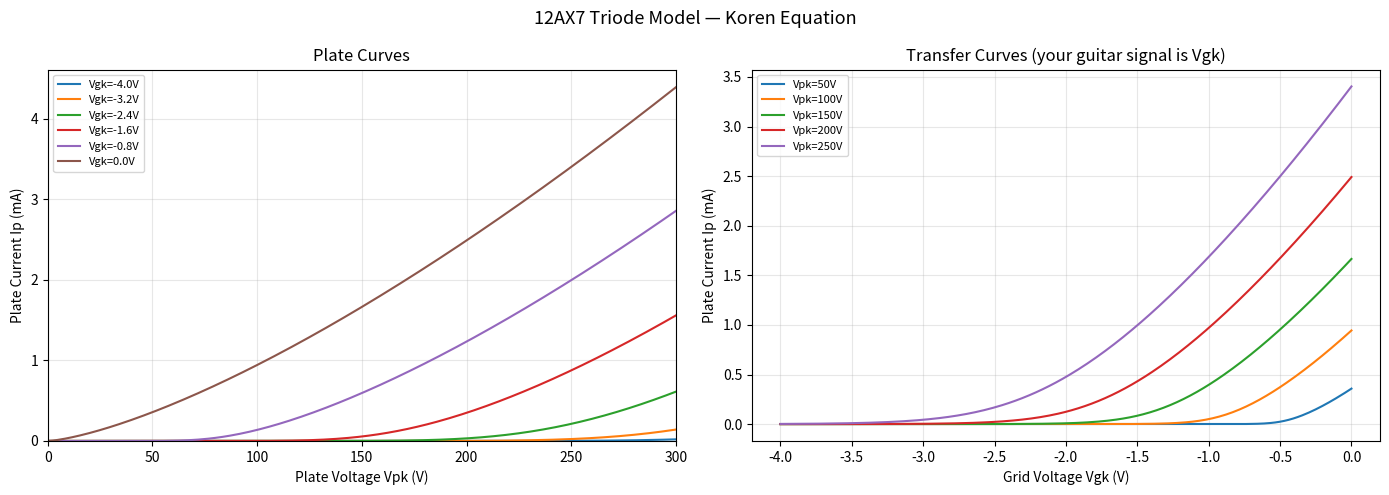

Generate this figure with matplotlib:
"""
12AX7 Triode LUT Generator
Generates lookup tables for the Koren tube model for use in FPGA WDF implementation.

Outputs:
  - ip_lut.hex       : plate current Ip(Vpk, Vgk) as 16-bit fixed point
  - dip_dvgk_lut.hex : derivative dIp/dVgk(Vpk, Vgk) as 16-bit fixed point
  - lut_params.v     : Verilog parameters for LUT addressing
  - tube_plot.png    : visualization of the tube curves
"""

import numpy as np
import matplotlib.pyplot as plt
import os

# ─── Tube Parameters ──────────────────────────────────────────────────────────
# Common preamp tubes — swap these to change amp character
TUBES = {
    "12AX7": dict(mu=100.0, ex=1.4,  kg1=1060.0, kp=600.0, kvb=300.0),
    "12AU7": dict(mu=21.5,  ex=1.35, kg1=1180.0, kp=84.0,  kvb=300.0),
    "6SL7":  dict(mu=70.0,  ex=1.4,  kg1=1060.0, kp=600.0, kvb=300.0),
}

TUBE = "12AX7"
p = TUBES[TUBE]

# ─── Operating Range ──────────────────────────────────────────────────────────
# Typical common-cathode preamp stage operating points
VPK_MIN  =   0.0   # V  plate-cathode min
VPK_MAX  = 300.0   # V  plate-cathode max (B+ supply)
VGK_MIN  =  -4.0   # V  grid-cathode min (cutoff region)
VGK_MAX  =   0.0   # V  grid-cathode max (onset of grid current)

LUT_SIZE = 256     # entries per axis — 256x256 = 64K entries total

# ─── Fixed Point Format ───────────────────────────────────────────────────────
# Q1.15 format: 1 sign bit, 15 fractional bits
# Scale factor maps physical amps to integer range
IP_SCALE       = 1e4   # 1 unit = 0.1mA  (max ~20mA covers most triodes)
DIP_SCALE      = 1e5   # derivative scale (dIp/dVgk)
DIP_VPK_SCALE  = 1e5   # derivative scale (dIp/dVpk)

# ─── Koren Triode Model ───────────────────────────────────────────────────────
def koren_ip(Vpk, Vgk, mu, ex, kg1, kp, kvb):
    """
    Koren triode plate current model.
    Returns Ip in amps.
    """
    # Argument to log — clamp to avoid log(0)
    inner = kp * (1.0/mu + Vgk / np.sqrt(kvb + Vpk**2 + 1e-9))
    Ed = (Vpk / kp) * np.log1p(np.exp(np.clip(inner, -500, 500)))
    Ip = (np.maximum(Ed, 0.0) ** ex) / kg1
    return Ip

def koren_dip_dvgk(Vpk, Vgk, mu, ex, kg1, kp, kvb):
    """
    Analytical derivative dIp/dVgk of the Koren model.
    Used for Newton-Raphson step in WDF nonlinear solver.
    """
    sqrt_term = np.sqrt(kvb + Vpk**2 + 1e-9)
    inner = kp * (1.0/mu + Vgk / sqrt_term)
    inner_c = np.clip(inner, -500, 500)
    
    Ed = (Vpk / kp) * np.log1p(np.exp(inner_c))
    Ed = np.maximum(Ed, 0.0)
    
    # sigmoid-like term from log1p(exp(x)) derivative
    sig = np.exp(inner_c) / (1.0 + np.exp(inner_c))
    dEd_dVgk = (Vpk / sqrt_term) * sig
    
    # chain rule through power
    dIp = np.where(Ed > 0,
                   (ex / kg1) * Ed**(ex - 1.0) * dEd_dVgk,
                   0.0)
    return dIp

def koren_dip_dvpk(Vpk, Vgk, mu, ex, kg1, kp, kvb):
    """
    Analytical derivative dIp/dVpk of the Koren model.
    Needed for Newton-Raphson Jacobian in WDF nonlinear root solver.
    """
    sqrt_term = np.sqrt(kvb + Vpk**2 + 1e-9)
    inner = kp * (1.0/mu + Vgk / sqrt_term)
    inner_c = np.clip(inner, -500, 500)

    Ed = (Vpk / kp) * np.log1p(np.exp(inner_c))
    Ed = np.maximum(Ed, 0.0)

    # sigmoid-like term from log1p(exp(x)) derivative
    sig = np.exp(inner_c) / (1.0 + np.exp(inner_c))

    # d(inner)/dVpk = kp * Vgk * (-Vpk) / (kvb + Vpk^2)^(3/2)
    dinner_dVpk = kp * Vgk * (-Vpk) / (sqrt_term**3)

    # dEd/dVpk via product rule: (1/kp)*log1p(exp(inner)) + (Vpk/kp)*sig*d(inner)/dVpk
    dEd_dVpk = (1.0 / kp) * np.log1p(np.exp(inner_c)) + (Vpk / kp) * sig * dinner_dVpk

    # chain rule through power
    dIp = np.where(Ed > 0,
                   (ex / kg1) * Ed**(ex - 1.0) * dEd_dVpk,
                   0.0)
    return dIp

# ─── Generate LUT Grids ───────────────────────────────────────────────────────
print(f"Generating LUTs for {TUBE}...")
print(f"  Grid: {LUT_SIZE}x{LUT_SIZE} ({LUT_SIZE*LUT_SIZE} entries)")
print(f"  Vpk range:  {VPK_MIN:.0f}V to {VPK_MAX:.0f}V")
print(f"  Vgk range:  {VGK_MIN:.0f}V to {VGK_MAX:.0f}V")

Vpk_axis = np.linspace(VPK_MIN, VPK_MAX, LUT_SIZE)
Vgk_axis = np.linspace(VGK_MIN, VGK_MAX, LUT_SIZE)
Vpk_grid, Vgk_grid = np.meshgrid(Vpk_axis, Vgk_axis, indexing='ij')

ip_grid       = koren_ip(Vpk_grid, Vgk_grid, **p)
dip_grid      = koren_dip_dvgk(Vpk_grid, Vgk_grid, **p)
dip_vpk_grid  = koren_dip_dvpk(Vpk_grid, Vgk_grid, **p)

print(f"  Ip range:       {ip_grid.min()*1000:.3f}mA to {ip_grid.max()*1000:.3f}mA")
print(f"  dIp/dVgk range: {dip_grid.min():.4f} to {dip_grid.max():.4f} A/V")
print(f"  dIp/dVpk range: {dip_vpk_grid.min():.6f} to {dip_vpk_grid.max():.6f} A/V")

# ─── Quantize to Fixed Point ──────────────────────────────────────────────────
def to_fixed16(arr, scale):
    """Scale float array to 16-bit signed integers, clamped."""
    scaled = arr * scale
    clamped = np.clip(scaled, -32768, 32767)
    return clamped.astype(np.int16)

ip_fixed      = to_fixed16(ip_grid,  IP_SCALE)
dip_fixed     = to_fixed16(dip_grid, DIP_SCALE)
dip_vpk_fixed = to_fixed16(dip_vpk_grid, DIP_VPK_SCALE)

# ─── Write Hex Files ($readmemh format) ───────────────────────────────────────
def write_hex(filename, data_2d):
    """Write 2D array as flat hex file for Verilog $readmemh."""
    flat = data_2d.flatten().astype(np.uint16)  # reinterpret as unsigned
    with open(filename, 'w') as f:
        for i, val in enumerate(flat):
            f.write(f"{val:04X}\n")
    print(f"  Written: {filename} ({len(flat)} entries)")

write_hex("ip_lut.hex",       ip_fixed)
write_hex("dip_dvgk_lut.hex", dip_fixed)
write_hex("dip_dvpk_lut.hex", dip_vpk_fixed)

# ─── Write Verilog Parameters ─────────────────────────────────────────────────
verilog_params = f"""\
// Auto-generated by tube_lut_gen.py
// Tube: {TUBE}
// Do not edit manually

// LUT dimensions
parameter LUT_SIZE    = {LUT_SIZE};
parameter LUT_BITS    = {int(np.log2(LUT_SIZE))};  // {int(np.log2(LUT_SIZE))} bits to address {LUT_SIZE} entries

// Physical ranges (scaled to fixed point for address calculation)
// Vpk: {VPK_MIN}V to {VPK_MAX}V
// Vgk: {VGK_MIN}V to {VGK_MAX}V
parameter VPK_MIN_MV  = {int(VPK_MIN*1000)};   // millivolts
parameter VPK_MAX_MV  = {int(VPK_MAX*1000)};
parameter VGK_MIN_MV  = {int(VGK_MIN*1000)};
parameter VGK_MAX_MV  = {int(VGK_MAX*1000)};

// Scale factors (multiply float by these to get LUT integer values)
parameter IP_SCALE    = {int(IP_SCALE)};   // Ip * {int(IP_SCALE)} = 16-bit int
parameter DIP_SCALE   = {int(DIP_SCALE)};  // dIp/dVgk * {int(DIP_SCALE)} = 16-bit int
parameter DIP_VPK_SCALE = {int(DIP_VPK_SCALE)};  // dIp/dVpk * {int(DIP_VPK_SCALE)} = 16-bit int

// Tube constants (for reference / soft parameter override)
parameter real MU  = {p['mu']};
parameter real EX  = {p['ex']};
parameter real KG1 = {p['kg1']};
parameter real KP  = {p['kp']};
parameter real KVB = {p['kvb']};
"""

with open("lut_params.v", 'w') as f:
    f.write(verilog_params)
print("  Written: lut_params.v")

# ─── Visualize ────────────────────────────────────────────────────────────────
fig, axes = plt.subplots(1, 2, figsize=(14, 5))
fig.suptitle(f"{TUBE} Triode Model — Koren Equation", fontsize=13)

# Plate curves (Ip vs Vpk for several Vgk values)
ax = axes[0]
vgk_plot_vals = np.linspace(VGK_MIN, VGK_MAX, 6)
for vgk in vgk_plot_vals:
    ip_curve = koren_ip(Vpk_axis, vgk, **p) * 1000  # to mA
    ax.plot(Vpk_axis, ip_curve, label=f"Vgk={vgk:.1f}V")
ax.set_xlabel("Plate Voltage Vpk (V)")
ax.set_ylabel("Plate Current Ip (mA)")
ax.set_title("Plate Curves")
ax.legend(fontsize=8)
ax.grid(True, alpha=0.3)
ax.set_xlim(0, VPK_MAX)
ax.set_ylim(0)

# Transfer curve (Ip vs Vgk at fixed Vpk)
ax = axes[1]
vpk_plot_vals = [50, 100, 150, 200, 250]
for vpk in vpk_plot_vals:
    ip_curve = koren_ip(vpk, Vgk_axis, **p) * 1000
    ax.plot(Vgk_axis, ip_curve, label=f"Vpk={vpk}V")
ax.set_xlabel("Grid Voltage Vgk (V)")
ax.set_ylabel("Plate Current Ip (mA)")
ax.set_title("Transfer Curves (your guitar signal is Vgk)")
ax.legend(fontsize=8)
ax.grid(True, alpha=0.3)

plt.tight_layout()
plt.savefig("tube_plot.png", dpi=150, bbox_inches='tight')
print("  Written: tube_plot.png")

# ─── Summary ──────────────────────────────────────────────────────────────────
print(f"\nDone. Files generated:")
print(f"  ip_lut.hex        — load with $readmemh in Verilog BRAM")
print(f"  dip_dvgk_lut.hex  — derivative dIp/dVgk LUT for Newton step")
print(f"  dip_dvpk_lut.hex  — derivative dIp/dVpk LUT for Jacobian")
print(f"  lut_params.v      — include in your Verilog top module")
print(f"  tube_plot.png     — visual check of the model")
print(f"\nTo use a different tube, change TUBE = '12AX7' to '12AU7' or '6SL7'")
print(f"To change resolution, change LUT_SIZE (must be power of 2)")

# WDF constants for Verilog hardcoding
R_cin = 1.0/(2*48000*22e-9)
R_ck = 1.0/(2*48000*22e-6)
R_plate = 100000 + 1
R_grid = R_cin + 1000000
R_cath = 1.0/(1.0/1500 + 1.0/R_ck)
print(f"\n=== WDF Constants (for Verilog) ===")
print(f"R_CIN = {R_cin:.4f}")
print(f"R_CK = {R_ck:.4f}")
print(f"R_PLATE = {R_plate:.4f}")
print(f"R_GRID = {R_grid:.4f}")
print(f"R_CATHODE = {R_cath:.6f}")
print(f"GAMMA_PLATE = {int(100000/R_plate * 65536)} // Q16.16")
print(f"GAMMA_GRID = {int(R_cin/R_grid * 65536)} // Q16.16")
print(f"GAMMA_CATHODE = {int((1.0/1500)/(1.0/1500+1.0/R_ck) * 65536)} // Q16.16")
print(f"TWO_VB_FP = {int(400 * 65536)} // 2*VB in Q16.16")
print(f"R_PK_INT = {int(R_plate + R_cath)}")
print(f"TWO_R_PLATE = {int(2*R_plate)}")
print(f"TWO_R_CATHODE_SCALED = {int(2*R_cath*65536)} // Q16.16")
